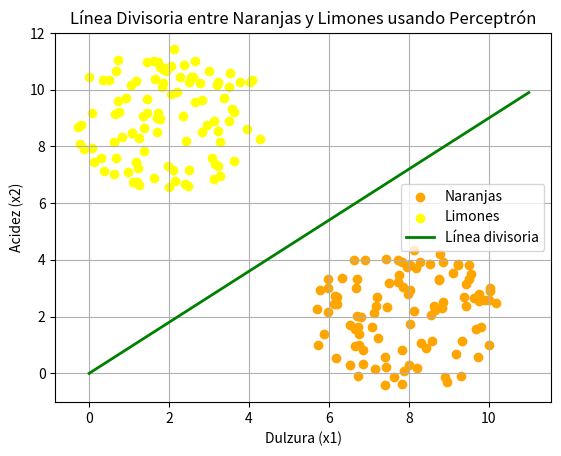

Write the Python code that produced this figure.
# ============================================================
# 🟠🍋 Visualización de la Línea Divisoria entre Naranjas y Limones usando Perceptrón
# Autor: Ing. Marcela Parra, Mg.
# ============================================================

import numpy as np
import matplotlib.pyplot as plt

def points_within_circle(radius, center=(0, 0), number_of_points=100):
    """
    Genera puntos aleatorios distribuidos dentro de un círculo.
    
    Parámetros:
    - radius: radio del círculo
    - center: (x, y) coordenadas del centro del círculo
    - number_of_points: cantidad de puntos a generar
    
    Retorna:
    - x, y: arrays con las coordenadas de los puntos generados
    """
    cx, cy = center
    # Generar radios aleatorios con distribución uniforme dentro del círculo
    r = radius * np.sqrt(np.random.random(number_of_points))
    # Generar ángulos aleatorios entre 0 y 2π
    theta = np.random.random(number_of_points) * 2 * np.pi
    # Calcular coordenadas x e y
    x = cx + r * np.cos(theta)
    y = cy + r * np.sin(theta)
    return x, y

# Generar puntos para naranjas y limones con centros y radios diferentes para separarlos mejor
oranges_x, oranges_y = points_within_circle(2.5, center=(8, 2), number_of_points=100)
lemons_x, lemons_y = points_within_circle(2.5, center=(2, 9), number_of_points=100)

# Crear figura y eje para graficar
fig, ax = plt.subplots()

# Graficar los puntos de las naranjas en color naranja
ax.scatter(oranges_x, oranges_y, c="orange", label="Naranjas")

# Graficar los puntos de los limones en color amarillo
ax.scatter(lemons_x, lemons_y, c="yellow", label="Limones")

# Definir rango para la línea divisoria en el eje x
X = np.arange(0, 12)

# Calcular la pendiente (m) usando los pesos del perceptrón (w1=0.45, w2=0.5)
# La pendiente es m = w1 / w2
slope = 0.45 / 0.5

# Graficar la línea divisoria que separa ambas clases
ax.plot(X, slope * X, color="green", linewidth=2, label="Línea divisoria")

# Configurar leyenda, etiquetas y cuadrícula
ax.legend()
ax.set_xlabel("Dulzura (x1)")
ax.set_ylabel("Acidez (x2)")
ax.set_title("Línea Divisoria entre Naranjas y Limones usando Perceptrón")
ax.grid(True)

# Mostrar el gráfico
plt.show()

# Imprimir la pendiente calculada para referencia
print(f"Pendiente calculada (slope): {slope:.3f}")
